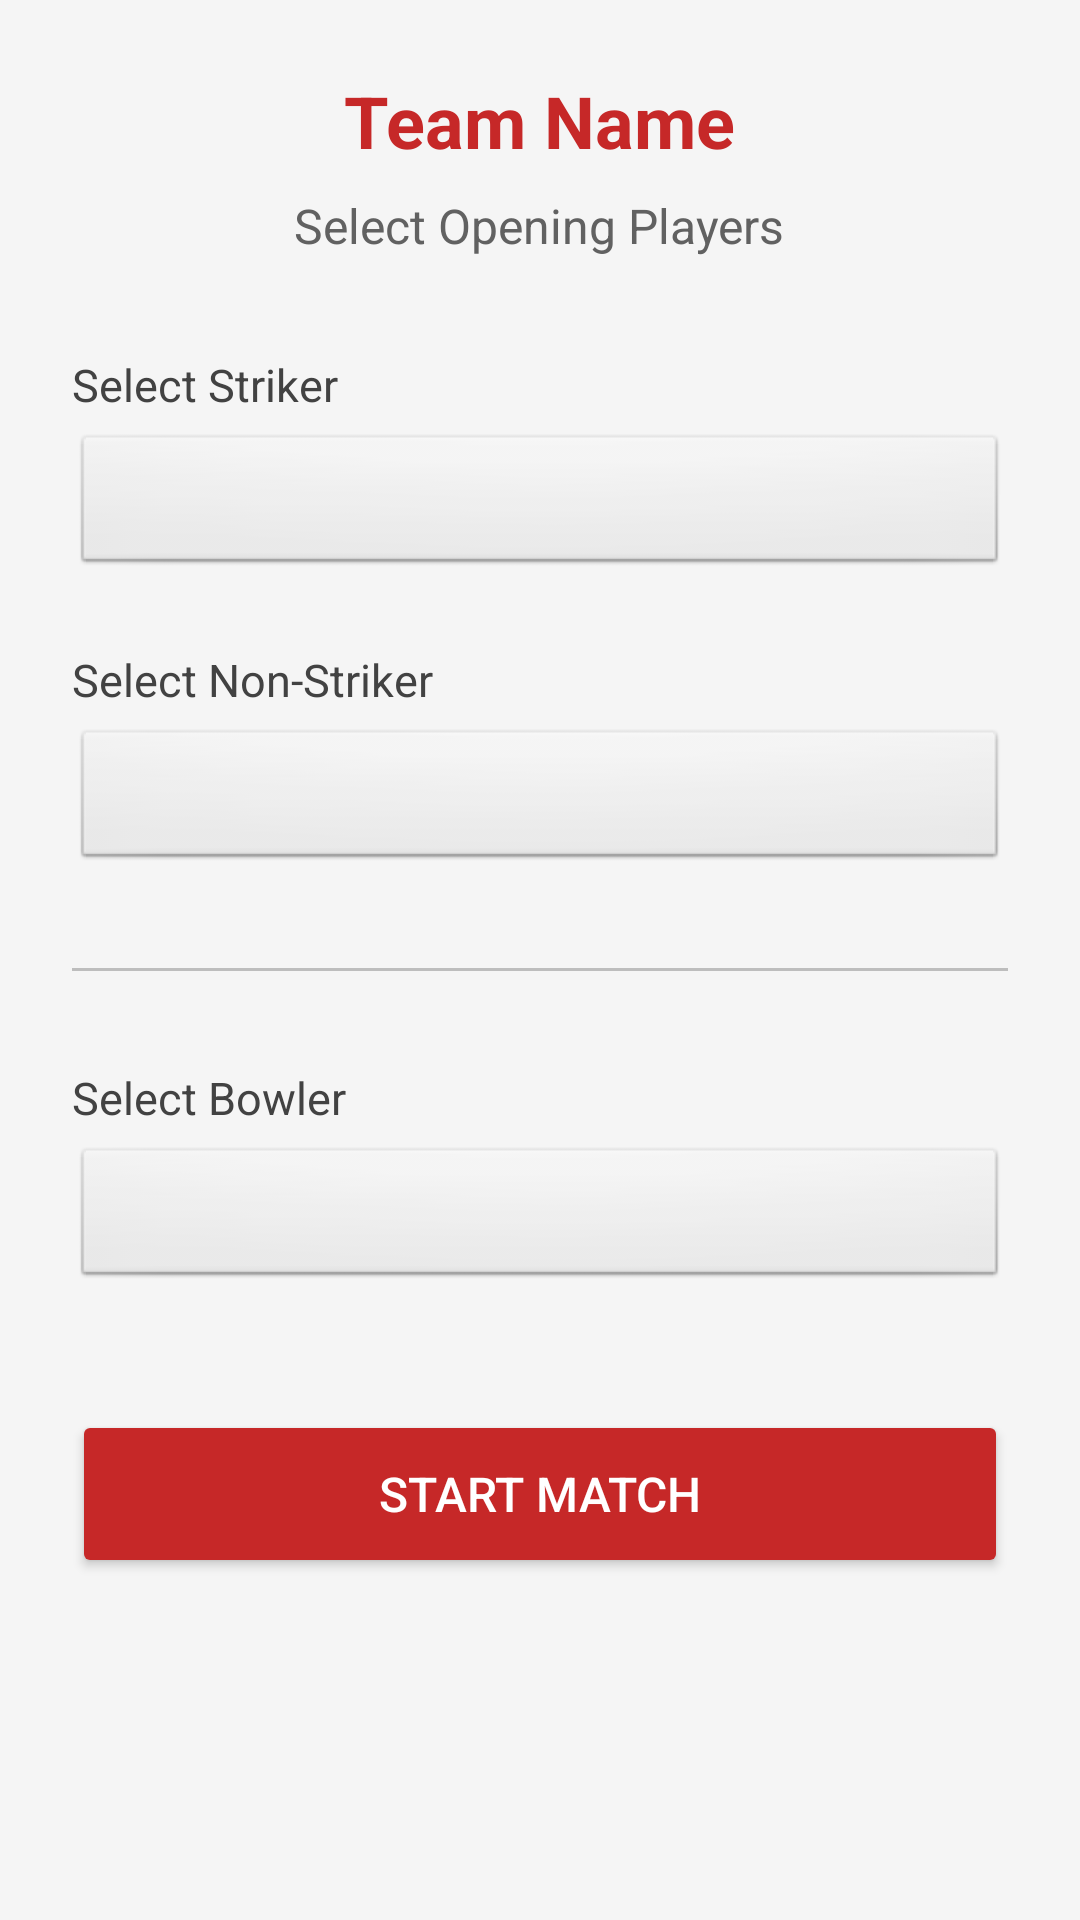

Android layout source for this screen:
<!-- AndroidManifest.xml: application theme Theme.CricketMatchTracker -->
<!-- res/layout/activity_opening_players.xml -->
<?xml version="1.0" encoding="utf-8"?>
<LinearLayout xmlns:android="http://schemas.android.com/apk/res/android"
    android:layout_width="match_parent"
    android:layout_height="match_parent"
    android:orientation="vertical"
    android:padding="24dp"
    android:gravity="center_horizontal"
    android:background="#F5F5F5">

    <TextView
        android:id="@+id/tvBattingTeamHeader"
        android:layout_width="wrap_content"
        android:layout_height="wrap_content"
        android:text="Team Name"
        android:textSize="24sp"
        android:textStyle="bold"
        android:textColor="#C62828"
        android:layout_marginBottom="8dp" />

    <TextView
        android:layout_width="wrap_content"
        android:layout_height="wrap_content"
        android:text="Select Opening Players"
        android:textSize="16sp"
        android:textColor="#616161"
        android:layout_marginBottom="32dp" />

    <TextView
        android:layout_width="match_parent"
        android:layout_height="wrap_content"
        android:text="Select Striker"
        android:textSize="15sp"
        android:textColor="#424242"
        android:layout_marginBottom="6dp" />

    <Spinner
        android:id="@+id/spinnerStriker"
        android:layout_width="match_parent"
        android:layout_height="wrap_content"
        android:background="@android:drawable/btn_default"
        android:layout_marginBottom="24dp" />

    <TextView
        android:layout_width="match_parent"
        android:layout_height="wrap_content"
        android:text="Select Non-Striker"
        android:textSize="15sp"
        android:textColor="#424242"
        android:layout_marginBottom="6dp" />

    <Spinner
        android:id="@+id/spinnerNonStriker"
        android:layout_width="match_parent"
        android:layout_height="wrap_content"
        android:background="@android:drawable/btn_default"
        android:layout_marginBottom="32dp" />

    <View
        android:layout_width="match_parent"
        android:layout_height="1dp"
        android:background="#BDBDBD"
        android:layout_marginBottom="32dp" />

    <TextView
        android:id="@+id/tvBowlingTeamHeader"
        android:layout_width="match_parent"
        android:layout_height="wrap_content"
        android:text="Select Bowler"
        android:textSize="15sp"
        android:textColor="#424242"
        android:layout_marginBottom="6dp" />

    <Spinner
        android:id="@+id/spinnerBowler"
        android:layout_width="match_parent"
        android:layout_height="wrap_content"
        android:background="@android:drawable/btn_default"
        android:layout_marginBottom="40dp" />

    <Button
        android:id="@+id/btnStartMatch"
        android:layout_width="match_parent"
        android:layout_height="56dp"
        android:text="Start Match"
        android:textSize="16sp"
        android:textColor="@android:color/white"
        android:backgroundTint="#C62828" />

</LinearLayout>
<!-- resources referenced by this layout -->
<resources>
  <style name="Theme.CricketMatchTracker" parent="Theme.MaterialComponents.Light.NoActionBar">
          
          <item name="colorPrimary">@color/colorPrimary</item>
          <item name="colorPrimaryVariant">@color/colorPrimaryDark</item>
          <item name="colorOnPrimary">@color/white</item>
          
          <item name="colorSecondary">@color/cricket_green</item>
          <item name="colorSecondaryVariant">@color/cricket_green</item>
          <item name="colorOnSecondary">@color/white</item>
          
          <item name="android:statusBarColor">@color/colorPrimaryDark</item>
          
          <item name="android:windowBackground">@color/background_light</item>
      </style>
  <color name="colorPrimary">#1A237E</color>
  <color name="colorPrimaryDark">#121858</color>
  <color name="white">#FFFFFF</color>
  <color name="cricket_green">#2E7D32</color>
  <color name="background_light">#F8F9FA</color>
</resources>
